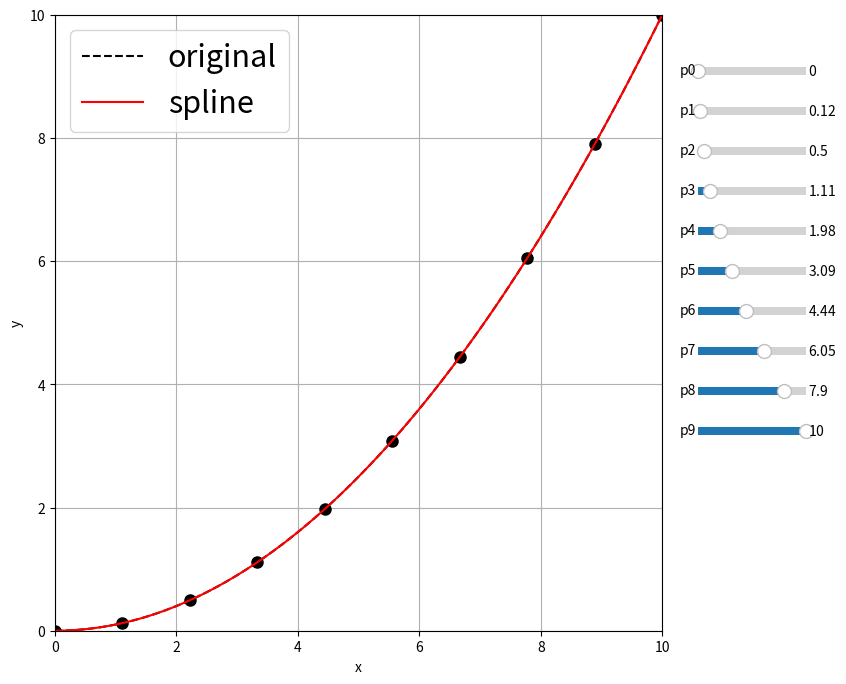

This chart was generated by the following Python code:
import matplotlib.animation as animation
from matplotlib.widgets import Slider
import matplotlib as mpl
from matplotlib import pyplot as plt
import scipy.interpolate as inter
import numpy as np



func = lambda x: 0.1*x**2

#get a list of points to fit a spline to as well
N = 10
xmin = 0
xmax = 10
x = np.linspace(xmin,xmax,N)

#spline fit
yvals = func(x)
spline = inter.InterpolatedUnivariateSpline (x, yvals)

#figure.subplot.right
mpl.rcParams['figure.subplot.right'] = 0.8

#set up a plot
fig,axes = plt.subplots(1,1,figsize=(9.0,8.0),sharex=True)
ax1 = axes


interval = 100 # ms, time between animation frames
loop_len = 5.0 # seconds per loop
scale = interval / 1000 / loop_len

def update(val):
  # update curve
  for i in np.arange(N):
    yvals[i] = sliders[i].val
  l.set_ydata(yvals)
  spline = inter.InterpolatedUnivariateSpline (x, yvals)
  m.set_ydata(spline(X))
  # redraw canvas while idle
  fig.canvas.draw_idle()

X = np.arange(0,xmax+1,0.1)
ax1.plot (X, func(X), 'k--', label='original')
l, = ax1.plot (x,yvals,color='k',linestyle='none',marker='o',markersize=8)
m, = ax1.plot (X, spline(X), 'r-', label='spline')



ax1.set_yscale('linear')
ax1.set_xlim(0, xmax)
ax1.set_ylim(0,xmax)
ax1.set_xlabel('x')
ax1.set_ylabel('y')
ax1.grid(True)
ax1.yaxis.grid(True,which='minor',linestyle='--')
ax1.legend(loc=2,prop={'size':22})

sliders = []

for i in np.arange(N):

    axamp = plt.axes([0.84, 0.8-(i*0.05), 0.12, 0.02])
    # Slider
    s = Slider(axamp, 'p{0}'.format(i), 0, 10, valinit=yvals[i])
    sliders.append(s)


for i in np.arange(N):
    #samp.on_changed(update_slider)
    sliders[i].on_changed(update)


plt.show()